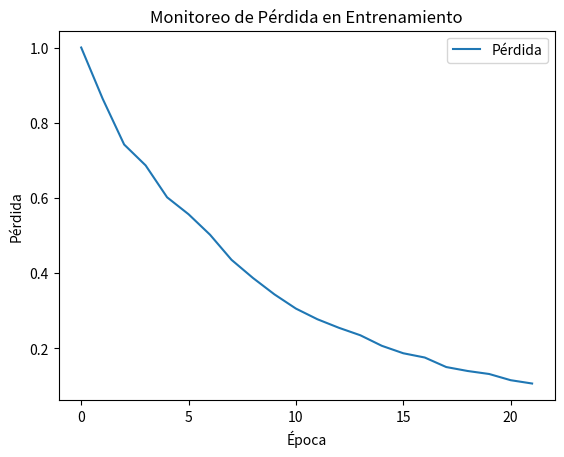

Source code (Python):
import time
import random
import matplotlib.pyplot as plt

# Inicializamos variables
perdida = 1.0
epoca = 1
max_epocas = 50
perdidas_historial = []  # Lista para almacenar la pérdida de cada época
perdida_anterior = perdida
aumentos_consecutivos = 0  # Contador para detectar aumentos seguidos

plt.ion()  # Activamos el modo interactivo para visualizar en tiempo real

while perdida > 0.1 and epoca <= max_epocas:
    print("Epoca: " + str(epoca) + " - Pérdida: " + str(perdida))   
    # Guardamos la pérdida en el historial
    perdidas_historial.append(perdida)
    
    # Reducimos la pérdida en un porcentaje aleatorio entre 5% y 15%
    nueva_perdida = perdida - (perdida * random.uniform(0.05, 0.15))

    # TODO: Detectar si la pérdida aumenta en dos épocas consecutivas
    if nueva_perdida > perdida:
        aumentos_consecutivos += 1
        if aumentos_consecutivos == 2:
            print("🚨 ¡La pérdida aumentó dos veces seguidas! Deteniendo entrenamiento...")
            break
    else:
        aumentos_consecutivos = 0  # Reiniciamos el contador si no hay aumento

    perdida = nueva_perdida  # Actualizamos la pérdida
    epoca += 1  # Pasamos a la siguiente época

    if epoca % 10 == 0:
        print("💾 Checkpoint guardado.")

    # TODO: Generar y actualizar la gráfica en tiempo real
    plt.clf()  # Limpiar gráfico anterior
    plt.plot(perdidas_historial, label="Pérdida")
    plt.xlabel("Época")
    plt.ylabel("Pérdida")
    plt.title("Monitoreo de Pérdida en Entrenamiento")
    plt.legend()
    plt.pause(0.1)  # Pequeña pausa para actualizar la gráfica

    time.sleep(0.3)  # Simula tiempo de procesamiento

plt.ioff()  # Desactivamos el modo interactivo
plt.show()  # Mostramos el gráfico final

if perdida <= 0.1:
    print("✅ Entrenamiento finalizado. Pérdida aceptable alcanzada.")
else:
    print("❌ Entrenamiento detenido.")
